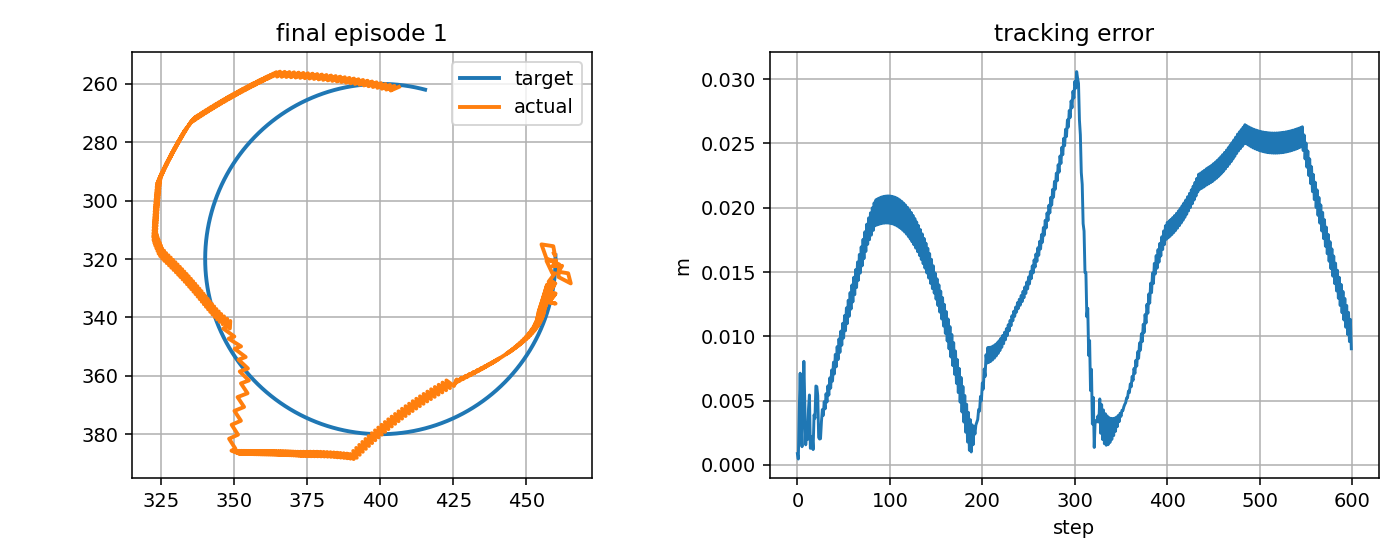

Data behind this chart, as committed beside it:
step, t, x_target_px, y_target_px, x_ee_px, y_ee_px, q1, q2, dq1, dq2, tau1, tau2, tau_pd1, tau_pd2, reward, ee_error_px, ee_error_m, q_error_norm, dq_error_norm, action_norm, action_saturation, tau_total_norm, tau_residual_norm, q_abs_max
0, 12.51, 460, 318.8, 459.4, 318.1, -2.026, 1.881, -0.1756, -0.006247, -1.631, 0.9735, -1.11, 2.82, 0.9435, 0.8795, 0.0008795, 0.004644, 0.2784, 0.3838, 0.0, 1.9, 1.919, 2.026
1, 12.52, 460, 319.3, 459.8, 318.8, -2.024, 1.885, 0.09941, 0.2881, 0.1928, 1.256, 0.7284, 3.007, 0.987, 0.4535, 0.0004535, 0.00287, 0.1364, 0.3662, 0.0, 1.271, 1.831, 2.024
2, 12.54, 460, 319.8, 459.2, 315.6, -2.025, 1.862, -0.0389, -1.379, -2.355, -1.155, -2.103, 0.6194, 0.7513, 4.213, 0.004213, 0.02956, 1.605, 0.3585, 0.0, 2.623, 1.793, 2.025
3, 12.56, 460, 320.3, 455.2, 315, -2.047, 1.867, -1.35, 0.2881, 0.07644, 14.55, -0.7235, 14.89, 0.6529, 7.132, 0.007132, 0.03663, 1.328, 0.1733, 0.0, 14.55, 0.8663, 2.047
4, 12.57, 460, 320.8, 456.9, 319.8, -2.042, 1.9, 0.3163, 1.955, 10.6, 6.111, 13.18, 1.517, 0.9189, 3.257, 0.003257, 0.01733, 1.762, 1.054, 0.0, 12.23, 5.269, 2.042
5, 12.59, 460, 321.3, 461.3, 321.9, -2.018, 1.905, 1.436, 0.2881, -0.9739, -9.995, -3.7, -12.82, 0.9648, 1.414, 0.001414, 0.007149, 1.463, 0.7846, 0.0, 10.04, 3.923, 2.018
6, 12.61, 460, 321.8, 461, 326.2, -2.022, 1.937, -0.2302, 1.955, -16.13, 1.903, -15.79, 0.4867, 0.7519, 4.54, 0.00454, 0.03034, 1.74, 0.2917, 0.0, 16.25, 1.458, 2.022
7, 12.62, 460, 322.3, 465.2, 328.3, -1.998, 1.942, 1.436, 0.2881, 2.103, -13.31, 0.9956, -13.85, 0.6026, 8.054, 0.008054, 0.04187, 1.465, 0.2461, 0.0, 13.48, 1.231, 1.998
8, 12.64, 459.9, 322.8, 464.3, 324.9, -2.002, 1.919, -0.2302, -1.379, -19.2, -0.875, -16.56, -0.548, 0.8594, 4.889, 0.004889, 0.025, 1.619, 0.5331, 0.0, 19.22, 2.665, 2.002
9, 12.66, 459.9, 323.3, 461, 324.4, -2.021, 1.924, -1.155, 0.2881, -0.1569, 13.45, 0.2177, 13.72, 1.004, 1.56, 0.00156, 0.007934, 1.128, 0.09285, 0.0, 13.45, 0.4642, 2.021
10, 12.67, 459.9, 323.8, 462.3, 322.3, -2.012, 1.905, 0.5112, -1.099, 9.536, 0.9269, 10.13, 0.3536, 0.8633, 2.771, 0.002771, 0.02236, 1.433, 0.1658, 0.0, 9.581, 0.829, 2.012
11, 12.69, 459.8, 324.2, 459, 322.5, -2.032, 1.915, -1.155, 0.5672, -5.973, 10.93, -6.869, 12.23, 0.9342, 1.974, 0.001974, 0.01175, 1.175, 0.3158, 0.0, 12.45, 1.579, 2.032
12, 12.71, 459.8, 324.7, 460.2, 320.4, -2.023, 1.897, 0.5112, -1.099, 9.719, 0.6049, 10.46, -1.302, 0.7733, 4.33, 0.00433, 0.0336, 1.435, 0.4093, 0.0, 9.738, 2.046, 2.023
13, 12.72, 459.8, 325.2, 456.9, 320.6, -2.042, 1.906, -1.155, 0.5672, -4.844, 10.83, -6.544, 12.81, 0.7517, 5.437, 0.005437, 0.03074, 1.173, 0.5209, 0.0, 11.87, 2.604, 2.042
14, 12.74, 459.7, 325.7, 458.9, 324.8, -2.034, 1.932, 0.5112, 1.584, 9.314, 2.49, 10.79, -0.7254, 1.019, 1.29, 0.00129, 0.006729, 1.461, 0.7072, 0.0, 9.641, 3.536, 2.034
15, 12.76, 459.7, 326.2, 459.8, 324.9, -2.028, 1.931, 0.3275, -0.08246, -4.73, -8.385, -6.215, -9.647, 0.9419, 1.332, 0.001332, 0.01025, 0.4776, 0.3898, 0.0, 9.627, 1.949, 2.028
16, 12.77, 459.6, 326.7, 457.7, 327.8, -2.043, 1.958, -0.8581, 1.584, -5.055, 2.164, -4.607, 3.87, 0.89, 2.215, 0.002215, 0.01746, 1.585, 0.3526, 0.0, 5.499, 1.763, 2.043
17, 12.79, 459.6, 327.2, 460, 328.4, -2.029, 1.956, 0.8085, -0.08246, 9.049, -10.48, 7.734, -10.25, 0.9711, 1.189, 0.001189, 0.007486, 0.9007, 0.2671, 0.0, 13.85, 1.335, 2.029
18, 12.81, 459.5, 327.7, 457.8, 331.2, -2.044, 1.983, -0.8581, 1.584, -10.18, 2.243, -9.452, 3.264, 0.7873, 3.88, 0.00388, 0.03212, 1.584, 0.2509, 0.0, 10.42, 1.254, 2.044
19, 12.82, 459.4, 328.2, 460, 331.8, -2.03, 1.981, 0.8085, -0.08246, 9.079, -11.58, 7.698, -10.86, 0.8563, 3.628, 0.003628, 0.02476, 0.9026, 0.3114, 0.0, 14.71, 1.557, 2.03
20, 12.84, 459.4, 328.7, 457.8, 334.7, -2.044, 2.008, -0.8581, 1.584, -10.28, 1.655, -9.489, 2.659, 0.698, 6.136, 0.006136, 0.0486, 1.583, 0.2556, 0.0, 10.41, 1.278, 2.044
21, 12.86, 459.3, 329.2, 460, 335.3, -2.031, 2.006, 0.8085, -0.08246, 9.04, -12.58, 7.659, -11.46, 0.7509, 6.085, 0.006085, 0.04213, 0.9045, 0.3555, 0.0, 15.49, 1.778, 2.031
22, 12.87, 459.2, 329.7, 457.7, 334.9, -2.045, 2.009, -0.8581, 0.1957, -10.39, 0.8809, -9.53, 2.052, 0.7928, 5.385, 0.005385, 0.0429, 0.8173, 0.2901, 0.0, 10.42, 1.45, 2.045
23, 12.89, 459.1, 330.2, 459.8, 332.2, -2.032, 1.985, 0.8085, -1.471, 7.61, -2.613, 7.615, -0.1539, 0.9733, 2.133, 0.002133, 0.01355, 1.901, 0.4919, 0.0, 8.047, 2.46, 2.032
24, 12.91, 459, 330.7, 457.4, 331.9, -2.046, 1.988, -0.8581, 0.1957, -8.055, 12.52, -9.575, 14.17, 0.9166, 2.008, 0.002008, 0.01629, 0.8153, 0.4484, 0.0, 14.89, 2.242, 2.046
25, 12.92, 458.9, 331.2, 459.5, 329.2, -2.033, 1.964, 0.8085, -1.471, 7.079, -1.228, 7.568, 0.857, 0.9127, 2.039, 0.002039, 0.01622, 1.902, 0.4283, 0.0, 7.185, 2.141, 2.033
26, 12.94, 458.9, 331.7, 457.1, 328.8, -2.047, 1.967, -0.8581, 0.1957, -7.805, 13.35, -9.624, 15.18, 0.8316, 3.363, 0.003363, 0.01898, 0.8134, 0.5162, 0.0, 15.46, 2.581, 2.047
27, 12.96, 458.8, 332.2, 459.2, 327.9, -2.033, 1.955, 0.8085, -0.7439, 6.632, 0.899, 7.518, 1.867, 0.8051, 4.304, 0.004304, 0.03285, 1.296, 0.2626, 0.0, 6.692, 1.313, 2.033
28, 12.97, 458.6, 332.7, 456.9, 329.2, -2.048, 1.97, -0.8581, 0.9228, -9.121, 8.88, -9.675, 9.952, 0.8526, 3.85, 0.00385, 0.02283, 1.067, 0.2413, 0.0, 12.73, 1.207, 2.048
29, 12.99, 458.5, 333.1, 459.1, 328.3, -2.034, 1.958, 0.8085, -0.7439, 7.863, -5.057, 7.467, -3.786, 0.7771, 4.922, 0.004922, 0.03757, 1.297, 0.2663, 0.0, 9.349, 1.332, 2.034
30, 13.01, 458.4, 333.6, 456.8, 329.6, -2.049, 1.973, -0.8581, 0.9228, -9.162, 9.092, -9.728, 10.12, 0.834, 4.36, 0.00436, 0.02693, 1.065, 0.2338, 0.0, 12.91, 1.169, 2.049
31, 13.02, 458.3, 334.1, 459, 328.6, -2.035, 1.961, 0.8085, -0.7439, 7.773, -4.917, 7.412, -3.623, 0.7495, 5.538, 0.005538, 0.0423, 1.298, 0.2687, 0.0, 9.197, 1.344, 2.035
32, 13.04, 458.2, 334.6, 456.7, 329.9, -2.049, 1.976, -0.8581, 0.9228, -9.244, 9.332, -9.784, 10.28, 0.8144, 4.887, 0.004887, 0.03119, 1.064, 0.2177, 0.0, 13.14, 1.089, 2.049
33, 13.06, 458.1, 335.1, 458.9, 329, -2.036, 1.963, 0.8085, -0.7439, 7.678, -4.776, 7.355, -3.461, 0.7223, 6.152, 0.006152, 0.04704, 1.299, 0.271, 0.0, 9.043, 1.355, 2.036
34, 13.07, 457.9, 335.6, 456.6, 330.3, -2.05, 1.979, -0.8581, 0.9228, -9.315, 9.578, -9.843, 10.44, 0.7941, 5.424, 0.005424, 0.03555, 1.062, 0.2021, 0.0, 13.36, 1.01, 2.05
35, 13.09, 457.8, 336.1, 458.8, 329.4, -2.037, 1.966, 0.8085, -0.7439, 7.58, -4.634, 7.294, -3.299, 0.6953, 6.765, 0.006765, 0.05178, 1.301, 0.2731, 0.0, 8.884, 1.366, 2.037
36, 13.11, 457.7, 336.5, 456.5, 330.7, -2.051, 1.982, -0.8581, 0.9228, -9.382, 9.83, -9.905, 10.6, 0.7731, 5.969, 0.005969, 0.03999, 1.061, 0.1863, 0.0, 13.59, 0.9316, 2.051
37, 13.12, 457.5, 337, 458.7, 329.7, -2.038, 1.969, 0.8085, -0.7439, 7.477, -4.492, 7.231, -3.138, 0.6685, 7.376, 0.007376, 0.05653, 1.302, 0.2752, 0.0, 8.723, 1.376, 2.038
38, 13.14, 457.4, 337.5, 456.4, 331.1, -2.052, 1.985, -0.8581, 0.9228, -9.458, 10.09, -9.97, 10.76, 0.7517, 6.519, 0.006519, 0.04447, 1.059, 0.1695, 0.0, 13.83, 0.8476, 2.052
39, 13.16, 457.2, 338, 458.6, 330.1, -2.038, 1.972, 0.8085, -0.7439, 7.368, -4.337, 7.164, -2.978, 0.6418, 7.986, 0.007986, 0.06128, 1.303, 0.2749, 0.0, 8.55, 1.375, 2.038
40, 13.17, 457.1, 338.4, 456.3, 331.4, -2.053, 1.988, -0.8581, 0.9228, -9.531, 10.35, -10.04, 10.92, 0.73, 7.073, 0.007073, 0.049, 1.058, 0.1528, 0.0, 14.07, 0.7641, 2.053
41, 13.19, 456.9, 338.9, 458.4, 330.5, -2.039, 1.975, 0.8085, -0.7439, 7.25, -4.092, 7.094, -2.818, 0.6154, 8.594, 0.008594, 0.06604, 1.304, 0.2567, 0.0, 8.326, 1.284, 2.039
42, 13.21, 456.8, 339.4, 456.2, 331.8, -2.054, 1.991, -0.8581, 0.9228, -9.614, 10.63, -10.11, 11.08, 0.7079, 7.629, 0.007629, 0.05355, 1.057, 0.1341, 0.0, 14.33, 0.6707, 2.054
43, 13.22, 456.6, 339.9, 458.3, 330.8, -2.04, 1.978, 0.8085, -0.7439, 7.13, -3.849, 7.021, -2.66, 0.5891, 9.2, 0.0092, 0.07079, 1.305, 0.2389, 0.0, 8.102, 1.194, 2.04
44, 13.24, 456.4, 340.3, 456.1, 332.2, -2.054, 1.994, -0.8581, 0.9228, -9.708, 10.9, -10.18, 11.24, 0.6857, 8.188, 0.008188, 0.05812, 1.055, 0.1166, 0.0, 14.6, 0.5828, 2.054
45, 13.26, 456.3, 340.8, 458.2, 331.2, -2.041, 1.981, 0.8085, -0.7439, 7.005, -3.607, 6.945, -2.502, 0.5628, 9.805, 0.009805, 0.07555, 1.307, 0.2214, 0.0, 7.879, 1.107, 2.041
46, 13.27, 456.1, 341.3, 455.9, 332.5, -2.055, 1.997, -0.8581, 0.9228, -9.797, 11.14, -10.26, 11.4, 0.6631, 8.747, 0.008747, 0.0627, 1.054, 0.1066, 0.0, 14.83, 0.5331, 2.055
47, 13.29, 455.9, 341.7, 458.1, 331.6, -2.042, 1.984, 0.8085, -0.7439, 6.878, -3.367, 6.866, -2.345, 0.5365, 10.41, 0.01041, 0.08031, 1.308, 0.2045, 0.0, 7.658, 1.022, 2.042
48, 13.31, 455.7, 342.2, 455.8, 332.9, -2.056, 2, -0.8581, 0.9228, -9.747, 11.5, -10.34, 11.55, 0.6403, 9.308, 0.009308, 0.0673, 1.052, 0.1198, 0.0, 15.07, 0.5992, 2.056
49, 13.32, 455.6, 342.7, 458, 331.9, -2.043, 1.987, 0.8085, -0.7439, 6.747, -3.13, 6.783, -2.189, 0.5102, 11.01, 0.01101, 0.08507, 1.309, 0.1882, 0.0, 7.438, 0.9409, 2.043
50, 13.34, 455.4, 343.1, 455.7, 333.3, -2.057, 2.003, -0.8581, 0.9228, -9.66, 11.9, -10.43, 11.71, 0.6171, 9.869, 0.009869, 0.07191, 1.051, 0.1582, 0.0, 15.33, 0.7912, 2.057
51, 13.36, 455.2, 343.6, 457.9, 332.3, -2.043, 1.99, 0.8085, -0.7439, 6.613, -2.894, 6.697, -2.035, 0.4838, 11.61, 0.01161, 0.08983, 1.31, 0.1727, 0.0, 7.219, 0.8633, 2.043
52, 13.37, 455, 344.1, 455.6, 333.6, -2.058, 2.006, -0.8581, 0.9228, -9.586, 12.3, -10.52, 11.86, 0.5936, 10.43, 0.01043, 0.07653, 1.05, 0.2057, 0.0, 15.6, 1.028, 2.058
53, 13.39, 454.8, 344.5, 457.8, 332.7, -2.044, 1.993, 0.8085, -0.7439, 6.469, -2.674, 6.607, -1.881, 0.4575, 12.21, 0.01221, 0.09458, 1.311, 0.161, 0.0, 7, 0.8049, 2.044
54, 13.41, 454.6, 345, 455.5, 334, -2.058, 2.009, -0.8581, 0.9228, -9.525, 12.7, -10.61, 12.01, 0.5699, 10.99, 0.01099, 0.08115, 1.049, 0.2561, 0.0, 15.87, 1.281, 2.058
55, 13.42, 454.3, 345.4, 457.6, 333, -2.045, 1.996, 0.8085, -0.7439, 6.317, -2.458, 6.514, -1.73, 0.4311, 12.81, 0.01281, 0.09934, 1.312, 0.1508, 0.0, 6.779, 0.7541, 2.045
56, 13.44, 454.1, 345.9, 455.4, 334.4, -2.059, 2.012, -0.8581, 0.9228, -9.475, 13.09, -10.7, 12.17, 0.5459, 11.55, 0.01155, 0.08577, 1.047, 0.3072, 0.0, 16.16, 1.536, 2.059
57, 13.46, 453.9, 346.3, 457.5, 333.4, -2.046, 1.999, 0.8085, -0.7439, 6.16, -2.206, 6.417, -1.579, 0.4047, 13.4, 0.0134, 0.1041, 1.313, 0.1356, 0.0, 6.543, 0.6778, 2.046
58, 13.47, 453.7, 346.8, 455.2, 334.8, -2.06, 2.015, -0.8581, 0.9228, -9.439, 13.47, -10.8, 12.32, 0.5217, 12.11, 0.01211, 0.09039, 1.046, 0.3575, 0.0, 16.45, 1.788, 2.06
59, 13.49, 453.5, 347.2, 457.4, 333.8, -2.047, 2.002, 0.8085, -0.7439, 5.999, -1.958, 6.317, -1.43, 0.3782, 14, 0.014, 0.1088, 1.314, 0.1233, 0.0, 6.31, 0.6166, 2.047
... 540 more rows
